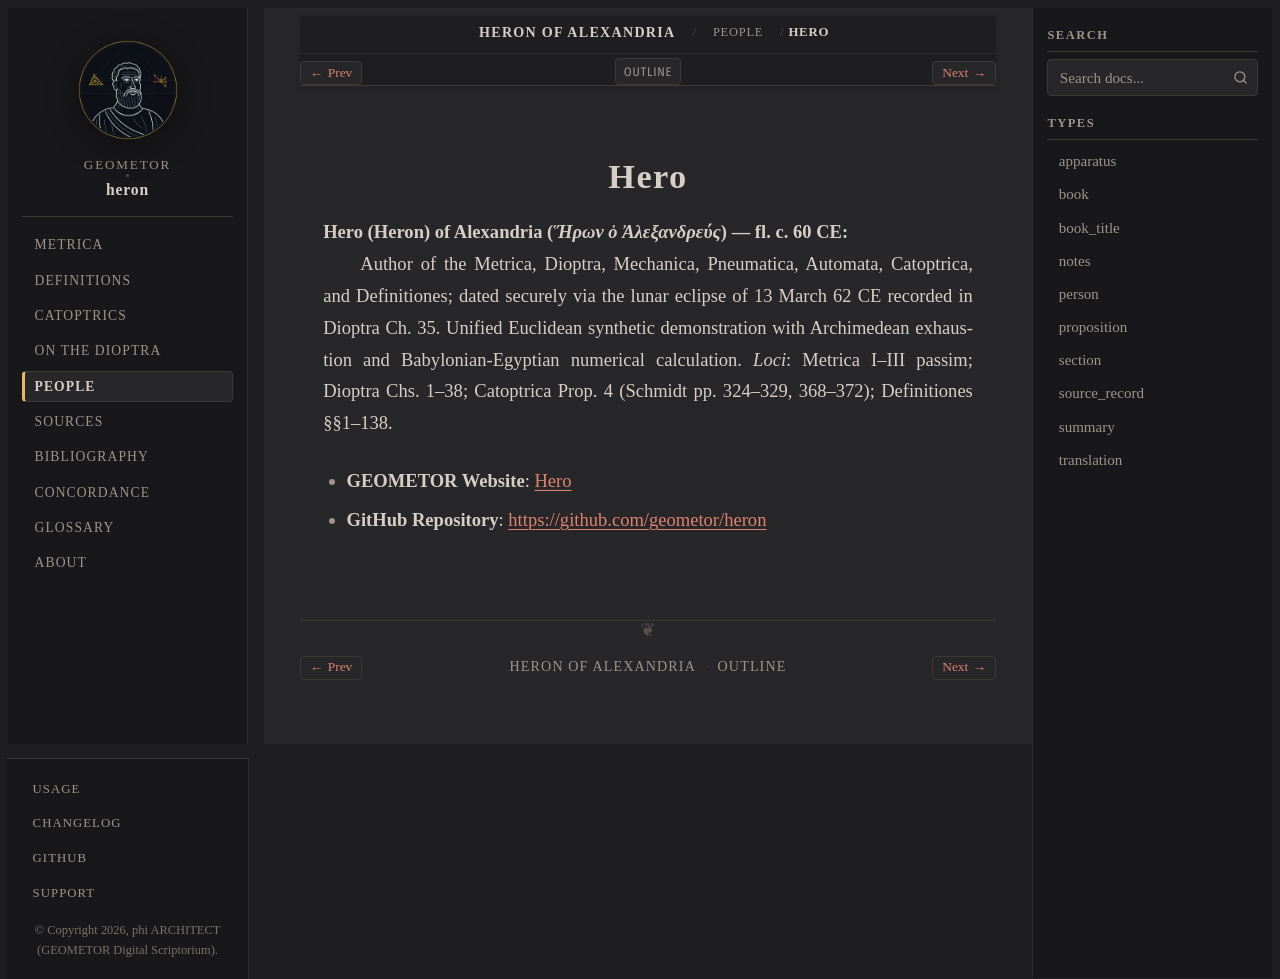

repository: geometor/heron · page: people/hero.html · generator: sphinx

:type: person
:lifespan: Heron
:site_url: https://geometor.github.io/heron/
:github_url: https://github.com/geometor/heron
:excerpt: Hero (Heron) of Alexandria (Ἥρων ὁ Ἀλεξανδρεύς) — fl. c. 60 CE

.. _person-hero:

Hero
====

**Hero (Heron) of Alexandria** (*Ἥρων ὁ Ἀλεξανδρεύς*) — fl. c. 60 CE
  Author of the Metrica, Dioptra, Mechanica, Pneumatica, Automata, Catoptrica, and Definitiones; dated securely via the lunar eclipse of 13 March 62 CE recorded in Dioptra Ch. 35. Unified Euclidean synthetic demonstration with Archimedean exhaustion and Babylonian-Egyptian numerical calculation.
  *Loci*: Metrica I–III passim; Dioptra Chs. 1–38; Catoptrica Prop. 4 (Schmidt pp. 324–329, 368–372); Definitiones §§1–138.

* **GEOMETOR Website**: `Hero <https://geometor.github.io/heron/>`_
* **GitHub Repository**: `https://github.com/geometor/heron <https://github.com/geometor/heron>`_
